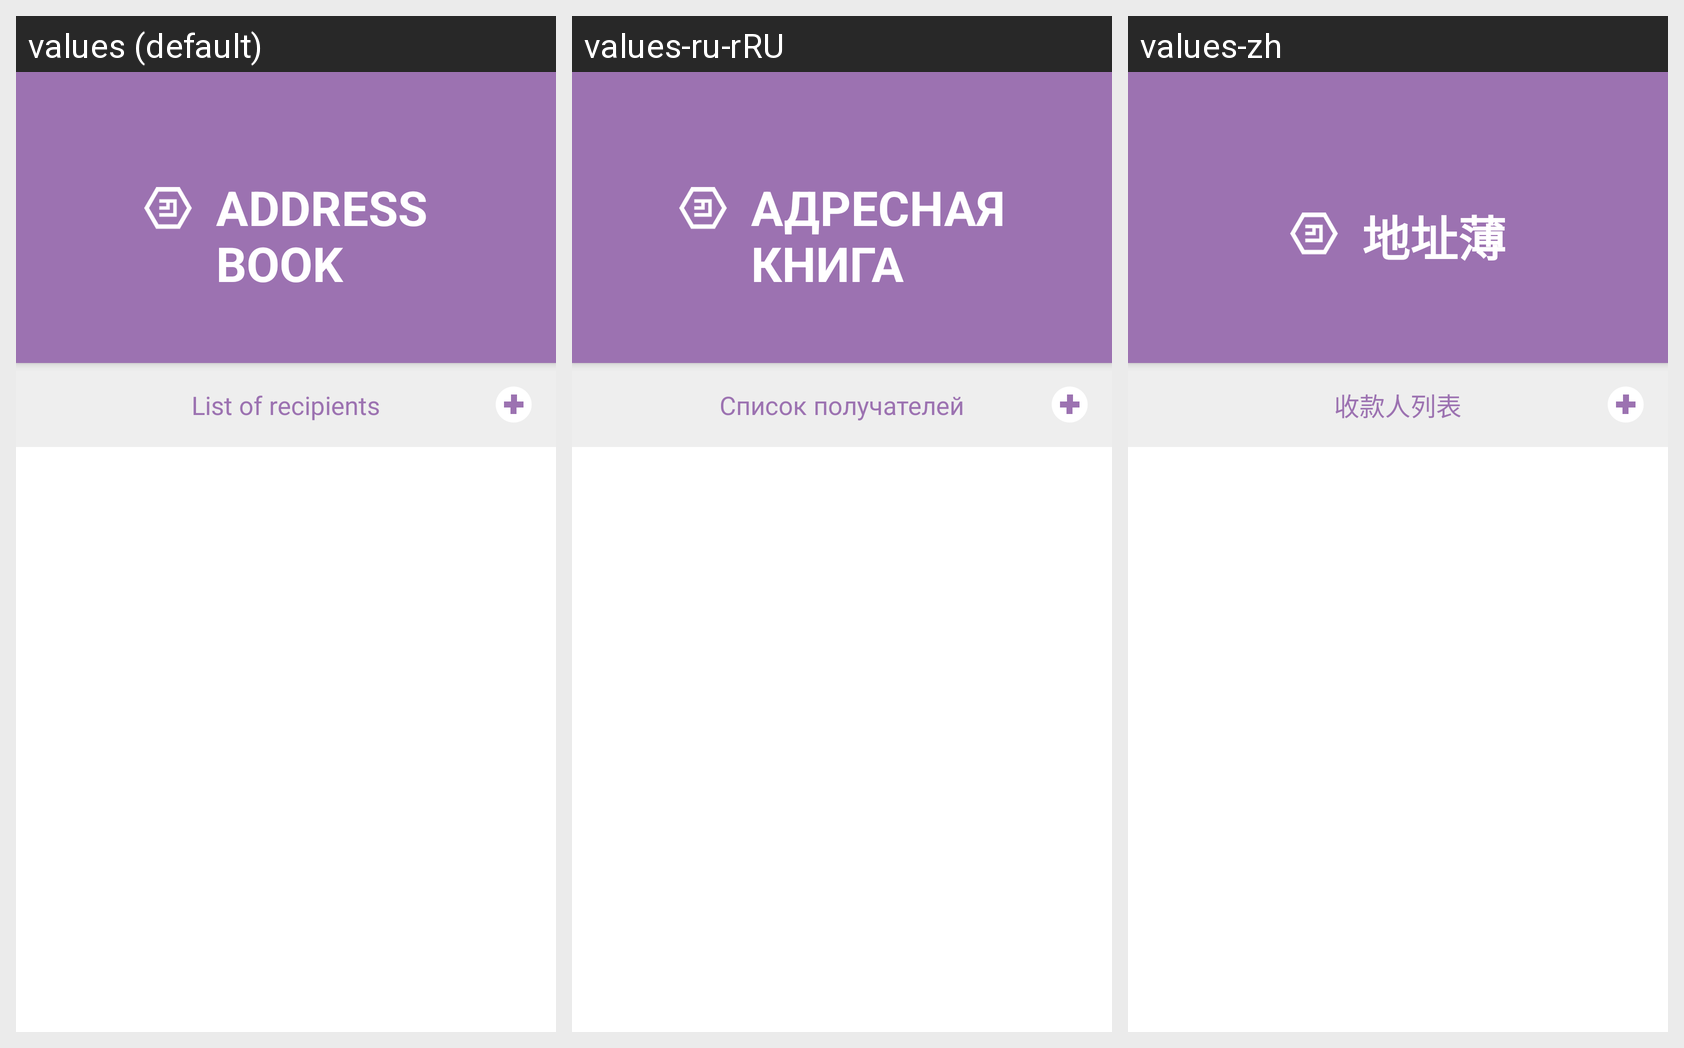

The same Android screen rendered under several of its app's locales, left to right. List the strings drawn on it with the default value and each locale's translation.
Android screen res/layout/fragment_emercoin_address_book.xml rendered under 3 locales, left to right: values (default), values-ru-rRU, values-zh. Device: Nexus 5 (rendered at 1080×1920; each locale shown at half size, 540×960, under a caption strip naming it); theme AppTheme.NoActionBar.
Strings drawn on this screen, with the default value and each locale's value (text and hints the layout hard-codes, and strings that could not be matched under every locale, appear in the picture but are not listed):

address_book
  values: ADDRESS
      BOOK
  values-ru-rRU: АДРЕСНАЯ
      КНИГА
  values-zh: 地址薄

list_of_recipients
  values: List of recipients
  values-ru-rRU: Список получателей
  values-zh: 收款人列表
